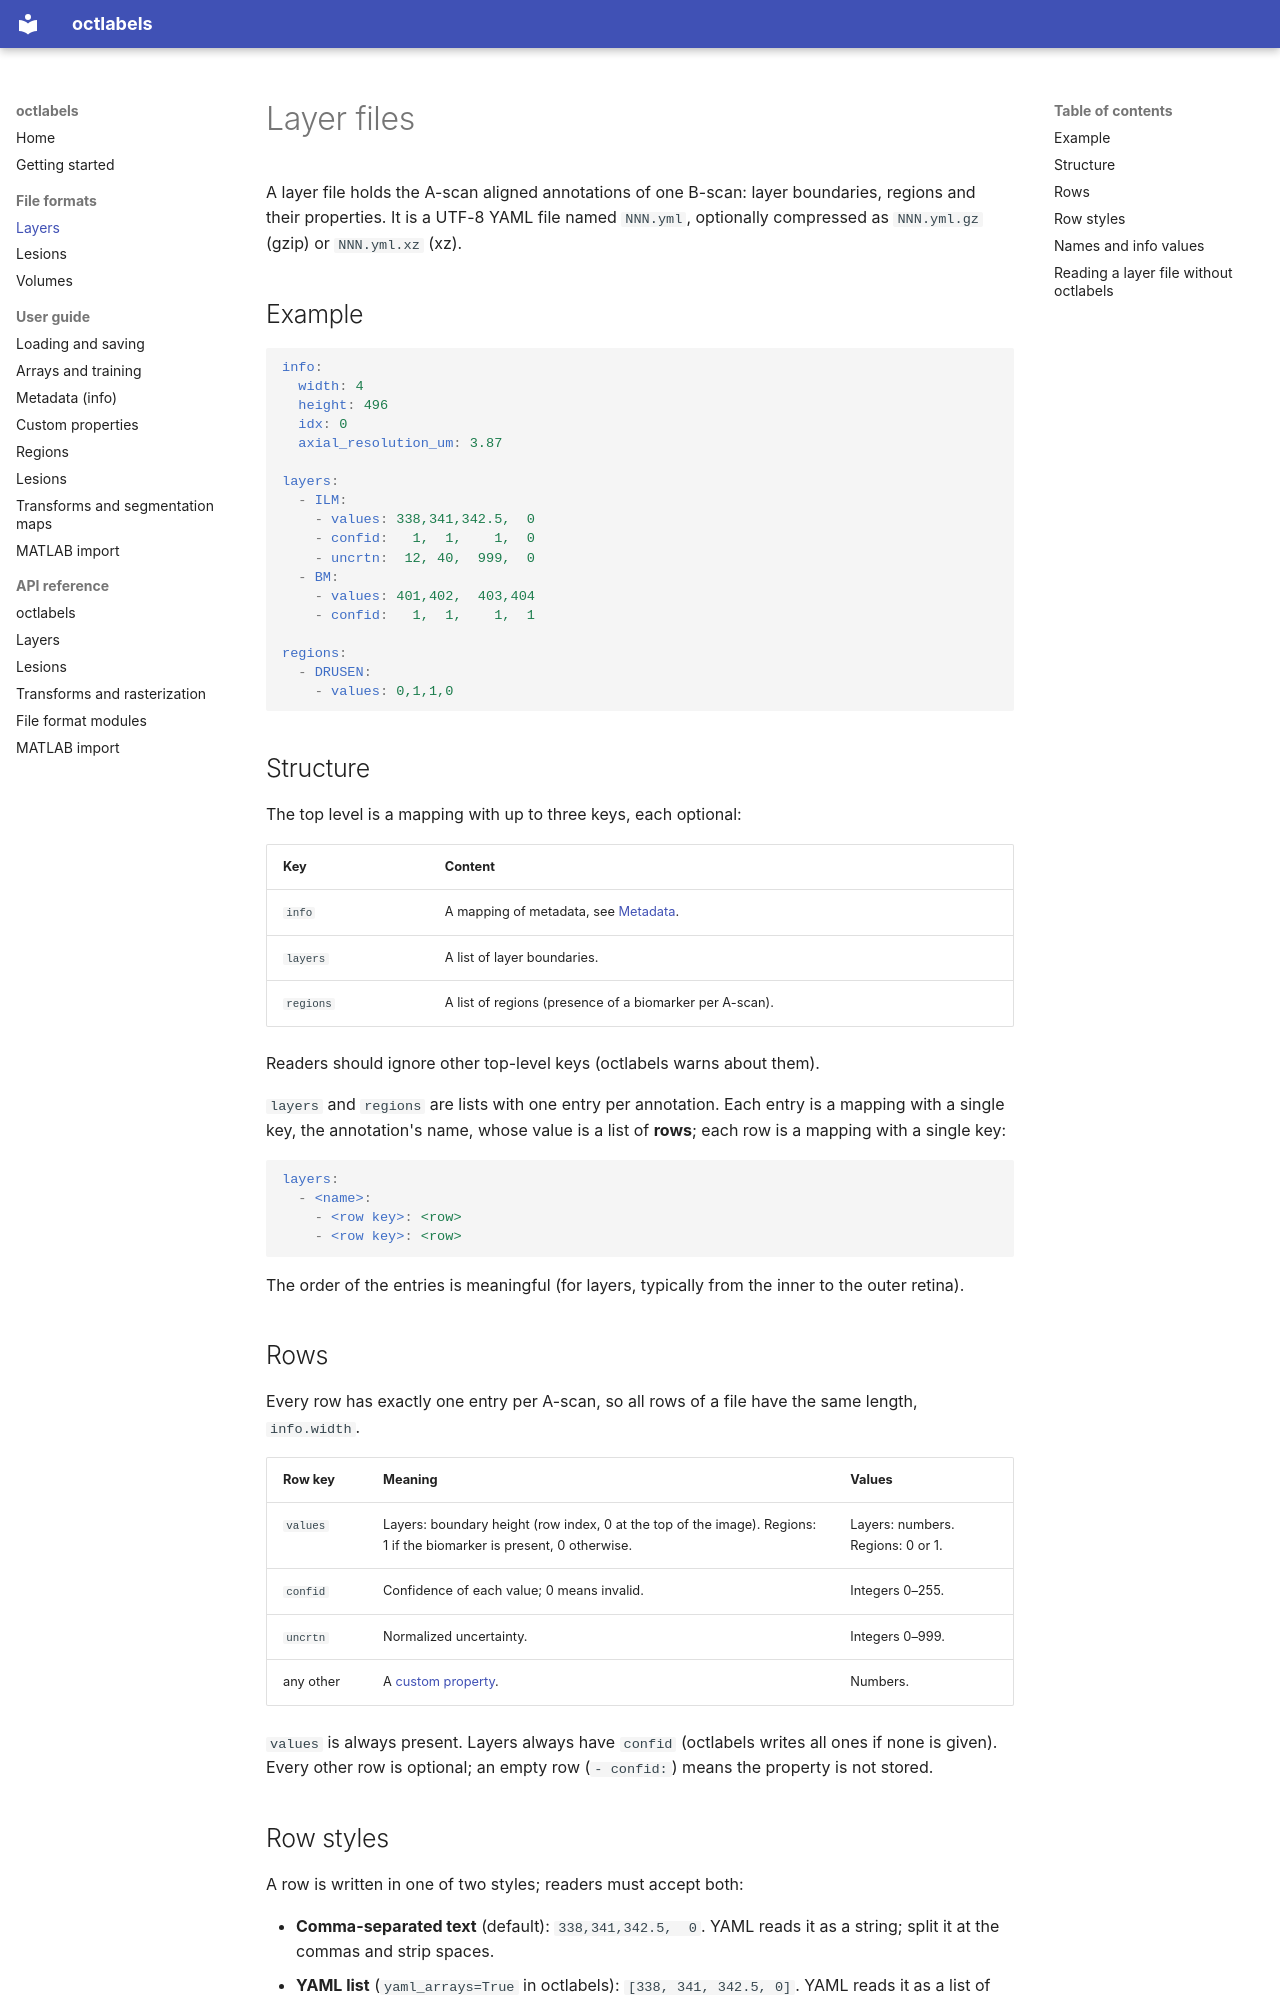

repository: BogunovicLabMUW/octlabels · page: formats/layers/index.html · generator: mkdocs

# Layer files

A layer file holds the A-scan aligned annotations of one B-scan: layer
boundaries, regions and their properties. It is a UTF-8 YAML file named
`NNN.yml`, optionally compressed as `NNN.yml.gz` (gzip) or `NNN.yml.xz` (xz).

## Example

```yaml
info:
  width: 4
  height: 496
  idx: 0
  axial_resolution_um: 3.87

layers:
  - ILM:
    - values: 338,341,342.5,  0
    - confid:   1,  1,    1,  0
    - uncrtn:  12, 40,  999,  0
  - BM:
    - values: 401,402,  403,404
    - confid:   1,  1,    1,  1

regions:
  - DRUSEN:
    - values: 0,1,1,0
```

## Structure

The top level is a mapping with up to three keys, each optional:

| Key | Content |
|---|---|
| `info` | A mapping of metadata, see [Metadata](../guide/metadata.md). |
| `layers` | A list of layer boundaries. |
| `regions` | A list of regions (presence of a biomarker per A-scan). |

Readers should ignore other top-level keys (octlabels warns about them).

`layers` and `regions` are lists with one entry per annotation. Each entry is
a mapping with a single key, the annotation's name, whose value is a list of
**rows**; each row is a mapping with a single key:

```yaml
layers:
  - <name>:
    - <row key>: <row>
    - <row key>: <row>
```

The order of the entries is meaningful (for layers, typically from the inner
to the outer retina).

## Rows

Every row has exactly one entry per A-scan, so all rows of a file have the
same length, `info.width`.

| Row key | Meaning | Values |
|---|---|---|
| `values` | Layers: boundary height (row index, 0 at the top of the image). Regions: 1 if the biomarker is present, 0 otherwise. | Layers: numbers. Regions: 0 or 1. |
| `confid` | Confidence of each value; 0 means invalid. | Integers 0–255. |
| `uncrtn` | Normalized uncertainty. | Integers 0–999. |
| any other | A [custom property](../guide/custom-properties.md). | Numbers. |

`values` is always present. Layers always have `confid` (octlabels writes all
ones if none is given). Every other row is optional; an empty row (`- confid:`)
means the property is not stored.
